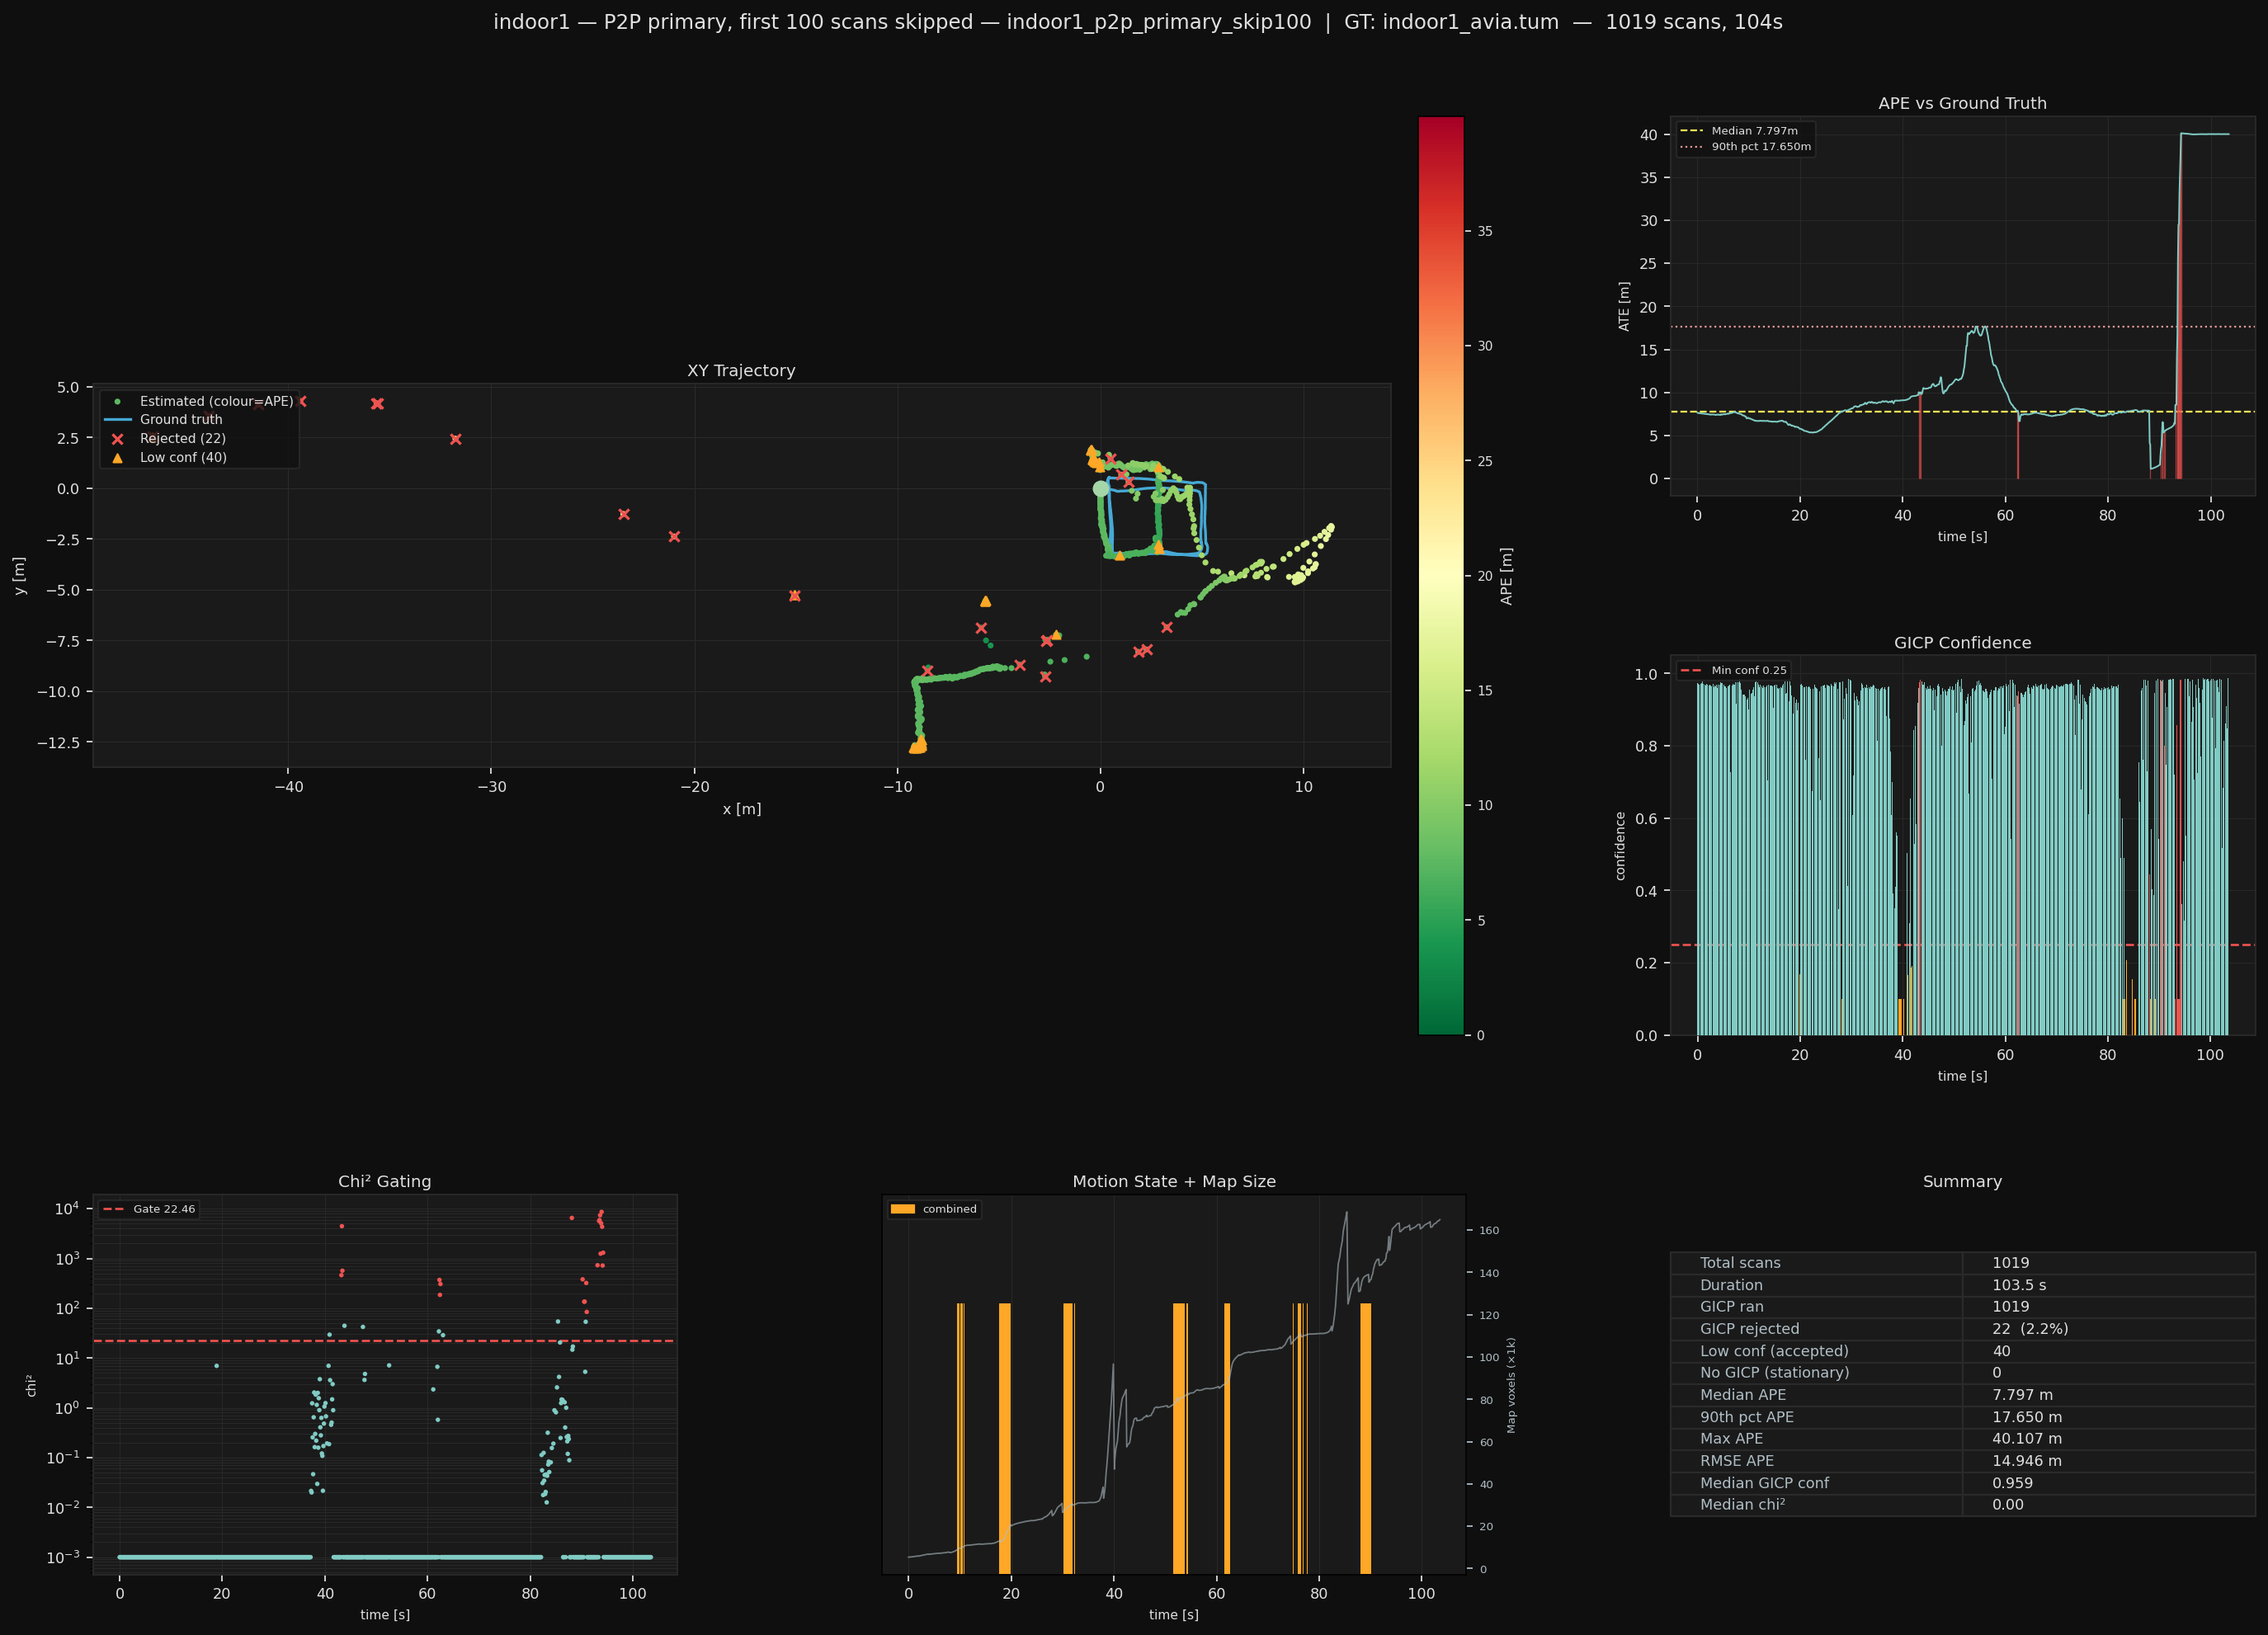

Source data for this figure (header and first rows):
scan_num, stamp, x, y, z, yaw, imu_x, imu_y, imu_z, imu_yaw, gicp_dx, gicp_dy, gicp_dz, gicp_dyaw, gicp_conf, chi2, accepted, motion, n_map_vox, n_scan_pts, use_submap
100, 1962, 1.096, -0.2271, -0.001656, 0.01767, 1.076, -0.1939, -0.000024, 0.01269, 0.02822, 0.003013, -0.003785, 0.0004081, 0.9738, 0.0, 1, translating, 5379, 24000, 1
101, 1962, 1.135, -0.2043, -0.01554, 0.01871, 1.099, -0.2273, 0.000191, 0.02375, 0.03656, 0.01735, -0.009746, -4.641290908318845e-05, 0.9699, 0.0, 1, translating, 5402, 24000, 1
102, 1962, 1.172, -0.2197, -0.03694, 0.02512, 1.149, -0.1952, -0.02662, 0.01962, 0.02755, 0.002774, -0.008467, 0.005224, 0.8867, 0.0, 1, translating, 5425, 24000, 1
103, 1962, 1.198, -0.1932, -0.02175, 0.034, 1.315, -0.2872, -0.000514, 0.03644, 0.02965, 0.02502, -0.01165, 0.007408, 0.9683, 0.0, 1, translating, 5437, 24000, 1
104, 1962, 1.222, -0.1881, -0.009110, 0.04664, 1.158, -0.09926, 0.000079, 0.05568, 0.03311, 0.006446, -0.006321, 0.01011, 0.9646, 0.0, 1, translating, 5451, 24000, 1
105, 1962, 1.26, -0.2169, -0.01653, 0.05102, 1.251, -0.1989, -0.000146, 0.04744, 0.03838, -0.01222, -0.01301, 0.002515, 0.969, 0.0, 1, translating, 5470, 24000, 1
106, 1962, 1.302, -0.2028, -0.01752, 0.05527, 1.29, -0.2464, -0.000184, 0.05838, 0.03726, 0.008306, -0.001689, 0.004124, 0.9703, 0.0, 1, translating, 5487, 24000, 1
107, 1962, 1.341, -0.2026, -0.02423, 0.06383, 1.314, -0.1959, -0.01482, 0.0574, 0.03595, -0.00548, -0.008529, 0.0072, 0.9677, 0.0, 1, translating, 5512, 24000, 1
108, 1963, 1.375, -0.1914, -0.01851, 0.06282, 1.501, -0.2054, -0.001223, 0.07083, 0.03595, 0.003461, -0.007656, -0.0008283, 0.9727, 0.0, 1, translating, 5538, 24000, 1
109, 1963, 1.413, -0.1811, -0.02167, 0.06451, 1.339, -0.1714, -0.001107, 0.06279, 0.03003, -0.009139, 0.001335, 0.003524, 0.9767, 0.0, 1, translating, 5587, 24000, 1
110, 1963, 1.443, -0.197, -0.01456, 0.06867, 1.473, -0.1776, -0.000333, 0.07042, 0.03674, -0.009126, -0.006063, 0.002319, 0.9702, 0.0, 1, translating, 5663, 24000, 1
111, 1963, 1.48, -0.1907, -0.005221, 0.06449, 1.472, -0.2233, 0.000008, 0.06671, 0.0388, 0.01003, -0.006608, -0.007032, 0.9715, 0.0, 1, translating, 5703, 24000, 1
112, 1963, 1.518, -0.2047, -0.01445, 0.06773, 1.506, -0.1761, 0.000038, 0.06237, 0.03501, 0.003659, -0.01294, 0.002066, 0.9724, 0.0, 1, translating, 5738, 24000, 1
113, 1963, 1.559, -0.1802, -0.01009, 0.06837, 1.57, -0.2351, 0.000340, 0.07777, 0.03714, 0.02986, 0.00479, -0.004414, 0.969, 0.0, 1, translating, 5773, 24000, 1
114, 1963, 1.582, -0.1833, -0.006540, 0.06143, 1.622, -0.1012, 0.000120, 0.0603, 0.03367, 0.001852, -0.004942, -0.00447, 0.9683, 0.0, 1, translating, 5810, 24000, 1
115, 1963, 1.638, -0.1831, -0.0318, 0.06343, 1.584, -0.189, -0.01148, 0.06177, 0.04413, 0.002484, -0.01293, 0.001181, 0.9693, 0.0, 1, translating, 5829, 24000, 1
116, 1963, 1.685, -0.1861, -0.02081, 0.06388, 2.019, -0.1862, 0.000074, 0.05766, 0.04809, 0.005395, -0.01496, -0.004414, 0.9654, 0.0, 1, translating, 5861, 24000, 1
117, 1963, 1.715, -0.1664, -0.01482, 0.05897, 1.658, -0.1875, 0.002495, 0.06356, 0.03799, 0.01213, -0.01094, -0.004559, 0.9717, 0.0, 1, translating, 5882, 24000, 1
118, 1964, 1.762, -0.1831, -0.02665, 0.0607, 1.792, -0.1231, 0.000852, 0.06327, 0.04523, 0.0005249, -0.01034, -0.001427, 0.9705, 0.0, 1, translating, 5914, 24000, 1
119, 1964, 1.804, -0.181, -0.01781, 0.06188, 1.836, -0.2529, 0.000092, 0.05992, 0.04324, 0.02951, -0.003278, -0.003546, 0.9695, 0.0, 1, translating, 5941, 24000, 1
120, 1964, 1.845, -0.1549, -0.02583, 0.06305, 1.807, -0.1746, -0.001661, 0.06493, 0.04357, 0.008098, -0.01088, 0.004024, 0.9718, 0.0, 1, translating, 5856, 24000, 1
121, 1964, 1.904, -0.1704, -0.01102, 0.06827, 2.055, -0.01742, -0.000053, 0.06526, 0.04974, 0.02975, 0.002208, -0.004846, 0.9619, 0.0, 1, translating, 5902, 24000, 1
122, 1964, 1.942, -0.1604, -0.03224, 0.06848, 1.901, -0.1895, -0.000465, 0.07026, 0.03874, 0.01099, -0.004322, 0.001446, 0.9663, 0.0, 1, translating, 5988, 24000, 1
123, 1964, 1.998, -0.1596, -0.03308, 0.06666, 2.067, -0.1271, -0.000604, 0.07036, 0.04721, 0.01783, -0.005494, -0.006836, 0.966, 0.0, 1, translating, 6045, 24000, 1
124, 1964, 2.033, -0.1494, -0.0269, 0.06445, 2.01, -0.1718, -0.000154, 0.06394, 0.04305, 0.009653, -0.00797, -0.003304, 0.968, 0.0, 1, translating, 6103, 24000, 1
125, 1964, 2.078, -0.1485, -0.03065, 0.06095, 2.083, -0.1353, 0.001186, 0.06463, 0.04256, 0.002373, 0.008072, -0.005622, 0.966, 0.0, 1, translating, 6163, 24000, 1
126, 1964, 2.128, -0.1312, -0.03597, 0.05724, 2.139, -0.1449, -0.000059, 0.05713, 0.04821, 0.006492, -0.01364, -0.002513, 0.9677, 0.0, 1, translating, 6221, 24000, 1
127, 1964, 2.171, -0.1506, -0.02279, 0.0649, 2.134, -0.1291, 0.004204, 0.06062, 0.04934, -0.0008265, -0.00872, 0.003976, 0.9635, 0.0, 1, translating, 6268, 24000, 1
128, 1965, 2.217, -0.1722, -0.03138, 0.06836, 2.281, -0.1973, -0.000162, 0.06278, 0.03954, 0.004785, -0.005859, 5.786469444855579e-05, 0.9676, 0.0, 1, translating, 6320, 24000, 1
129, 1965, 2.269, -0.1636, -0.04628, 0.07167, 2.241, -0.1981, -0.000906, 0.07419, 0.04214, 0.01523, -0.003737, -0.001093, 0.9657, 0.0, 1, translating, 6371, 24000, 1
130, 1965, 2.307, -0.1591, -0.03621, 0.06626, 2.327, -0.1453, 0.000686, 0.06732, 0.03802, 0.03932, 0.004917, -0.007416, 0.9706, 0.0, 1, translating, 6411, 24000, 1
131, 1965, 2.355, -0.161, -0.06392, 0.06649, 2.334, -0.1596, 0.000127, 0.06574, 0.04527, -0.002656, -0.008436, -0.0003571, 0.9646, 0.0, 1, translating, 6472, 24000, 1
132, 1965, 2.397, -0.1669, -0.05601, 0.05996, 2.403, -0.1711, -0.000834, 0.06349, 0.04222, 0.006956, 0.004663, -0.008588, 0.9614, 0.0, 1, translating, 6510, 24000, 1
133, 1965, 2.444, -0.1528, -0.05094, 0.05611, 2.424, -0.1701, -0.000909, 0.05326, 0.04298, 0.01097, 0.005802, -0.003827, 0.967, 0.0, 1, translating, 6560, 24000, 1
134, 1965, 2.496, -0.1471, -0.04212, 0.05132, 2.508, -0.1294, 0.000099, 0.05227, 0.0487, 0.005859, -0.002469, -0.005313, 0.9625, 0.0, 1, translating, 6620, 24000, 1
135, 1965, 2.53, -0.132, -0.03623, 0.042, 2.511, -0.1516, 0.01231, 0.04725, 0.03794, -0.008326, 0.006538, -0.003868, 0.9632, 0.0, 1, translating, 6677, 24000, 1
136, 1965, 2.575, -0.114, -0.04603, 0.03178, 2.592, -0.1061, -0.000341, 0.03841, 0.04658, 0.01521, -0.00101, -0.008265, 0.9635, 0.0, 1, translating, 6753, 24000, 1
137, 1965, 2.613, -0.1386, -0.02534, 0.03378, 2.62, -0.0833, 0.000044, 0.02064, 0.04261, -0.02426, -0.006377, 0.0003983, 0.9678, 0.0, 1, translating, 6791, 24000, 1
138, 1966, 2.655, -0.17, -0.02973, 0.03122, 2.643, -0.1779, -0.000089, 0.02589, 0.05265, -0.01499, -0.0276, -0.00315, 0.9606, 0.0, 1, translating, 6844, 24000, 1
139, 1966, 2.688, -0.1489, -0.02324, 0.02091, 2.662, -0.1749, -0.07191, 0.0291, 0.03831, 0.02311, -0.01128, -0.01002, 0.9707, 0.0, 1, translating, 6870, 24000, 1
140, 1966, 2.742, -0.1343, -0.04591, 0.01638, 2.849, -0.04721, -0.000215, 0.01275, 0.04671, 0.01274, -0.02547, -0.006024, 0.9686, 0.0, 1, translating, 6683, 24000, 1
141, 1966, 2.769, -0.1683, -0.05036, 0.01066, 2.729, -0.1697, -0.000846, 0.01139, 0.0385, -0.01048, -0.01102, -0.00646, 0.9656, 0.0, 1, mild, 6728, 24000, 1
142, 1966, 2.805, -0.1546, -0.05108, 0.000295, 2.8, -0.1996, -0.000940, -0.003279, 0.03707, -0.01071, -0.006956, -0.007263, 0.9719, 0.0, 1, translating, 6762, 24000, 1
143, 1966, 2.851, -0.118, -0.06788, -0.008926, 2.836, -0.1272, -0.002156, -0.008684, 0.03787, 0.001427, -0.008228, -0.00583, 0.9692, 0.0, 1, translating, 6813, 24000, 1
144, 1966, 2.878, -0.1089, -0.04178, -0.0182, 2.928, -0.04779, -0.000074, -0.02424, 0.03627, -0.02216, -0.01311, -0.004318, 0.9648, 0.0, 1, translating, 6834, 24000, 1
145, 1966, 2.92, -0.1277, -0.0442, -0.01582, 2.876, -0.1098, -0.03879, -0.01994, 0.03604, -0.0368, -0.01603, 0.003893, 0.9751, 0.0, 1, translating, 6866, 24000, 1
146, 1966, 2.947, -0.1942, -0.05197, -0.01097, 3.079, -0.1967, 0.000238, -0.01477, 0.03458, -0.02503, -0.01739, 0.001674, 0.9732, 0.0, 1, translating, 6911, 24000, 1
147, 1966, 2.968, -0.1516, -0.04381, -0.02246, 2.908, -0.2572, -0.000969, -0.01731, 0.03454, 0.04859, -0.01181, -0.009395, 0.9717, 0.0, 1, translating, 6941, 24000, 1
148, 1967, 3.003, -0.1436, -0.04942, -0.02473, 3.006, -0.0689, -0.000090, -0.02798, 0.03642, 0.0114, -0.01331, -0.001835, 0.9725, 0.0, 1, translating, 6968, 24000, 1
149, 1967, 3.025, -0.1675, -0.05377, -0.027, 3.007, -0.1442, -0.000937, -0.02865, 0.03561, -0.002082, -0.009399, -0.00154, 0.977, 0.0, 1, mild, 6999, 24000, 1
150, 1967, 3.061, -0.166, -0.04115, -0.03084, 3.052, -0.2016, -0.001577, -0.03255, 0.03479, 0.001735, -0.01478, -0.003034, 0.9745, 0.0, 1, translating, 7047, 24000, 1
151, 1967, 3.094, -0.2104, -0.05751, -0.02458, 3.108, -0.1468, 0.000315, -0.03283, 0.02834, -0.01376, -0.01608, 0.004456, 0.9683, 0.0, 1, translating, 7075, 24000, 1
152, 1967, 3.126, -0.1959, -0.03693, -0.03541, 3.137, -0.3001, 0.000040, -0.03572, 0.0284, 0.004611, -0.008933, -0.008745, 0.972, 0.0, 1, translating, 7091, 24000, 1
153, 1967, 3.168, -0.1756, -0.06163, -0.04803, 3.133, -0.1874, -0.03336, -0.03973, 0.04201, 0.005106, -0.02197, -0.01098, 0.9645, 0.0, 1, translating, 7116, 24000, 1
154, 1967, 3.225, -0.1748, -0.0783, -0.06221, 3.337, -0.09, -0.001896, -0.06322, 0.0468, -0.006394, -0.008512, -0.01163, 0.9649, 0.0, 1, translating, 7139, 24000, 1
155, 1967, 3.256, -0.161, -0.06008, -0.07775, 3.227, -0.2018, -0.003481, -0.07835, 0.04252, -0.02627, -0.007133, -0.009445, 0.9679, 0.0, 1, translating, 7156, 24000, 1
156, 1967, 3.301, -0.1916, -0.05926, -0.08269, 3.302, -0.13, 0.000611, -0.08861, 0.05113, 0.009882, -0.01565, -0.008804, 0.9589, 0.0, 1, translating, 7175, 24000, 1
157, 1967, 3.345, -0.2041, -0.0362, -0.09309, 3.369, -0.2692, 0.000109, -0.1052, 0.05244, -0.005968, -0.01973, -0.01007, 0.9652, 0.0, 1, translating, 7191, 24000, 1
158, 1968, 3.4, -0.2199, -0.06445, -0.103, 3.354, -0.2007, 0.01394, -0.09576, 0.04756, -0.01574, -0.02279, -0.00804, 0.9666, 0.0, 1, translating, 7226, 24000, 1
159, 1968, 3.437, -0.2271, -0.04583, -0.1186, 3.652, -0.2805, -0.000019, -0.128, 0.04498, -0.009708, -0.01507, -0.01591, 0.9641, 0.0, 1, translating, 7263, 24000, 1
... 959 more rows
